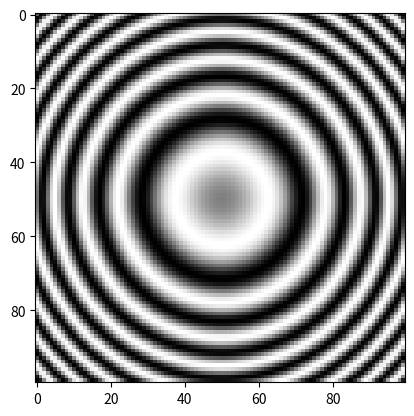

The matplotlib source for this figure:
import numpy as np
import matplotlib.pyplot as plt

range_axis = np.arange(-5, 5, 0.1)
x, y = np.meshgrid(range_axis, range_axis)

z = np.sin(x**2 + y**2)

plt.imshow(z, cmap = 'gray')
plt.show()